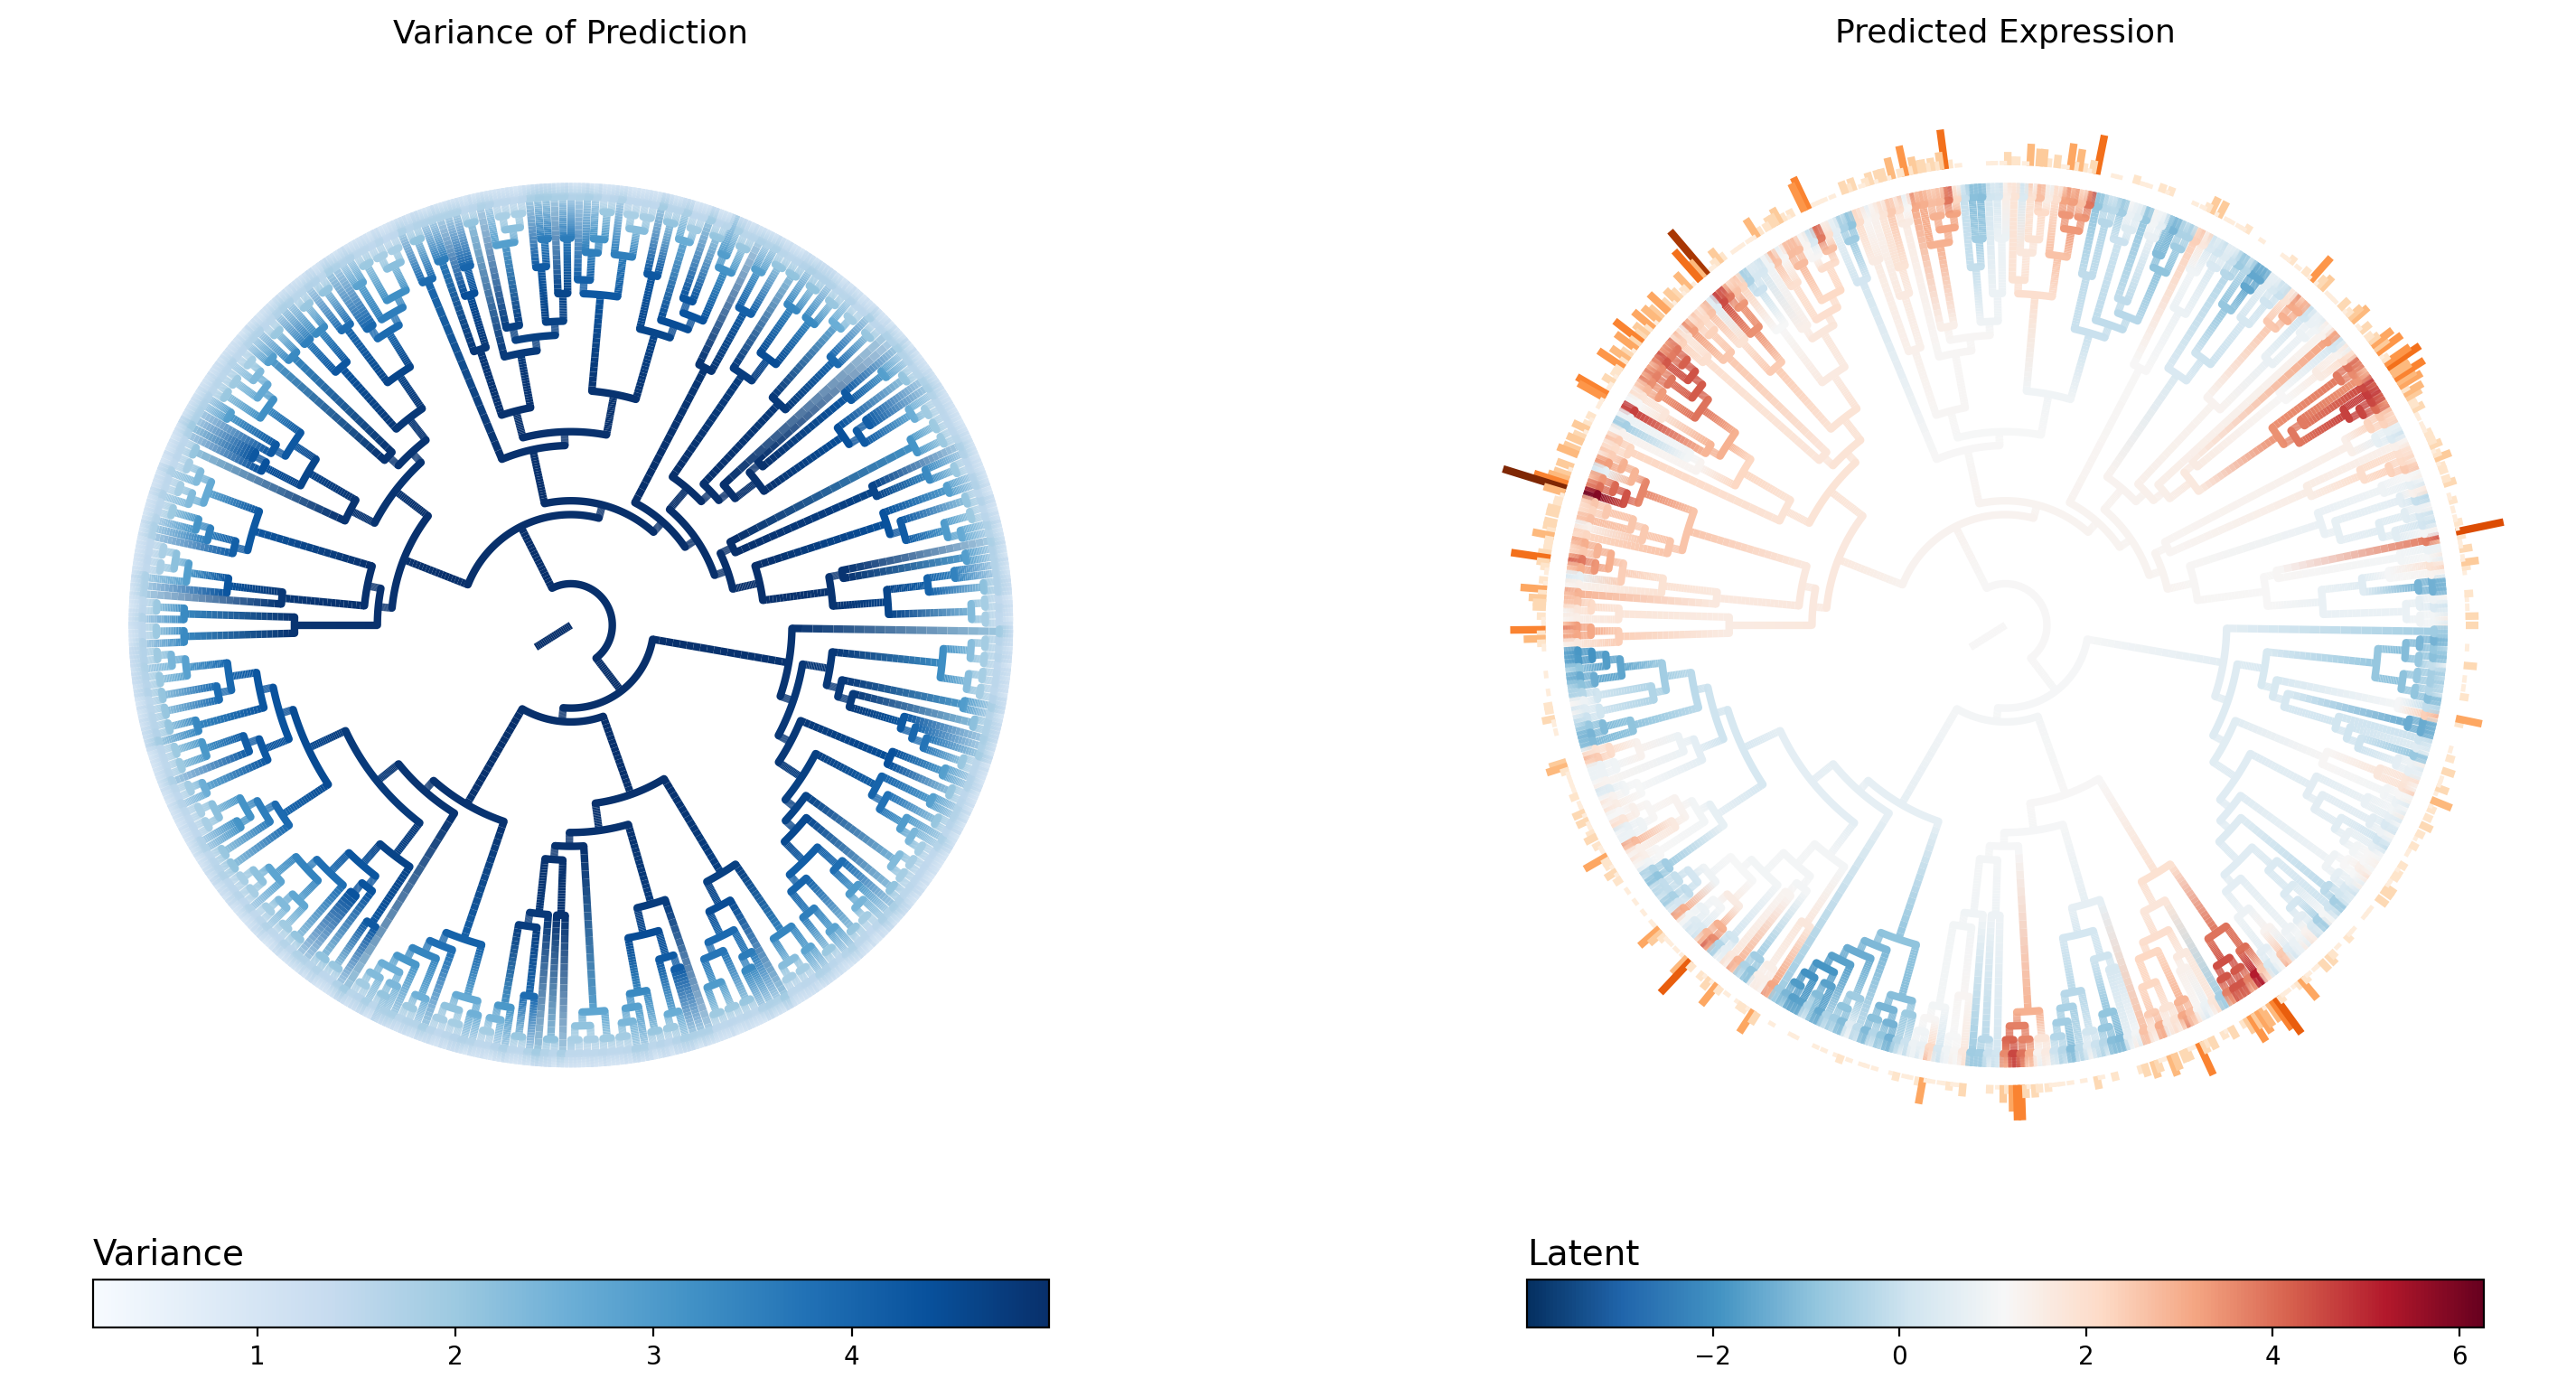

Source data for this figure (header and first rows):
node_name	is_leaf	regime	infer_mu	infer_var
c0	False	0	1.136	4.994
c6	False	0	1.142	4.993
c20	False	0	1.06	4.992
c31	False	0	1.052	4.991
c124	False	0	1.156	4.973
c183	False	0	1.068	4.956
c802	False	1	0.6597	4.76
c4297	False	1	2.621	1.719
c5101	True	1	2.787	1.009
c5102	True	1	2.565	1.046
c1114	False	1	0.2335	4.473
c1483	False	1	0.09089	4.212
c3122	False	1	-0.8739	2.615
c4345	False	1	-1.136	1.788
c5025	True	1	-1.056	1.272
c5026	True	1	-1.06	1.287
c3856	False	1	-0.8543	1.965
c4187	False	1	-0.3275	1.514
c5375	True	1	-0.4091	1.155
c5376	True	1	0.4975	0.8702
c4188	False	1	-1.065	1.622
c5387	True	1	-0.9994	1.221
c5388	True	1	-1.012	1.224
c1982	False	1	0.2864	4.159
c4290	False	1	0.6158	1.766
c5231	True	1	0.2915	1.295
c5232	True	1	1.022	0.9278
c4332	False	1	0.9778	1.725
c5315	True	1	1.55	0.8701
c5316	True	1	0.5251	1.23
c2255	False	1	-0.2894	3.338
c2601	False	1	-0.5061	2.898
c4224	False	1	-0.2246	1.748
c5061	True	1	0.1275	1.051
c5062	True	1	-0.3552	1.255
c3344	False	1	-0.6476	2.41
c4273	False	1	-1.03	1.753
c5179	True	1	-0.9728	1.259
c5180	True	1	-1.004	1.248
c3974	False	1	-0.383	1.89
c4383	False	1	0.04523	1.505
c5113	True	1	0.3485	0.9995
c5114	True	1	0.3298	1.047
c4384	False	1	-0.3217	1.544
c5087	True	1	-0.432	1.164
c5088	True	1	0.06555	1.04
c3840	False	1	0.1636	2.049
c4207	False	1	0.5212	1.54
c4899	True	1	0.2067	1.204
c4900	True	1	1.28	0.8587
c4208	False	1	0.0414	1.593
c4931	True	1	0.2805	1.049
c4932	True	1	-0.1597	1.214
c226	False	0	1.074	4.95
c283	False	0	1.022	4.943
c795	False	0	0.8601	4.912
c3643	False	0	-0.2741	2.131
c4323	False	0	-0.66	1.668
c5141	True	0	-0.7179	1.244
c5142	True	0	-0.7151	1.235
... 1,232 more rows
